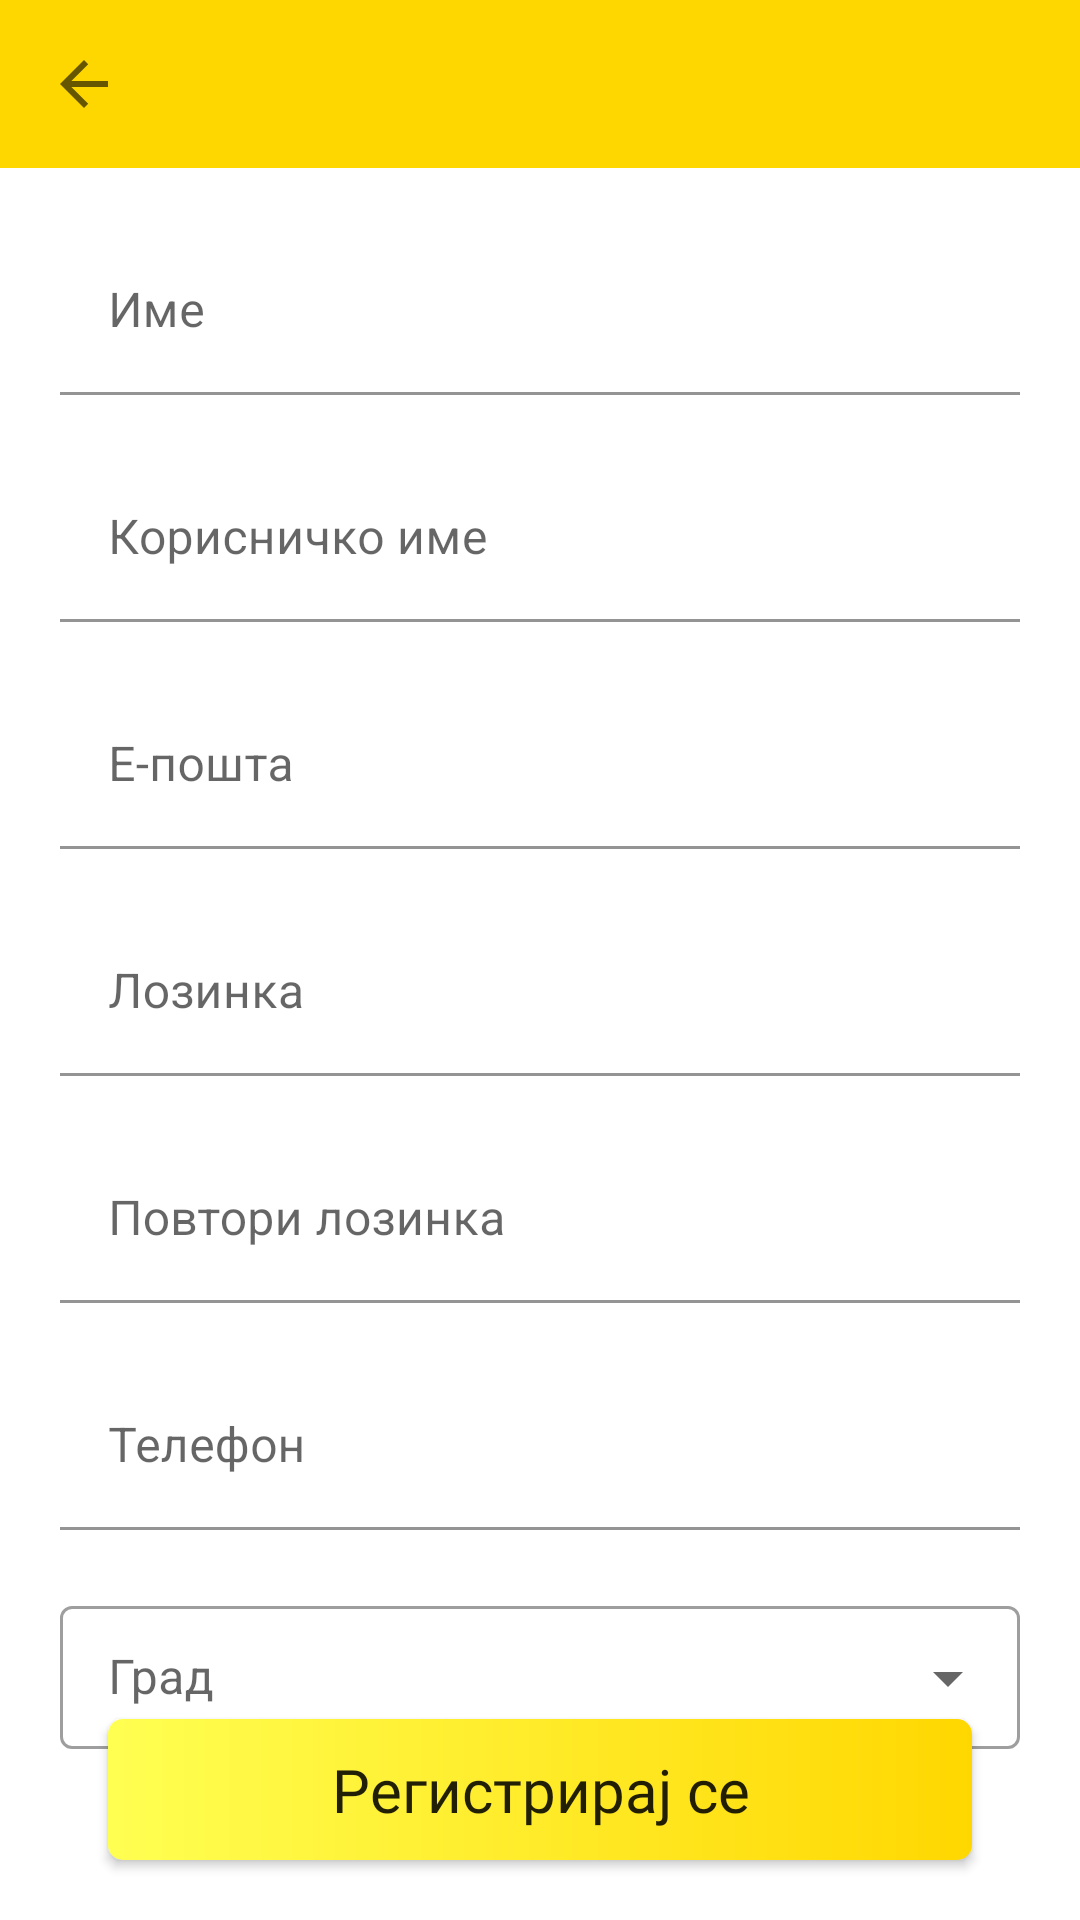

The Android layout XML behind this screen, and the referenced resources:
<!-- AndroidManifest.xml: application theme Theme.Petspot -->
<!-- res/layout/fragment_register.xml -->
<?xml version="1.0" encoding="utf-8"?>
<androidx.constraintlayout.widget.ConstraintLayout xmlns:android="http://schemas.android.com/apk/res/android"
    xmlns:tools="http://schemas.android.com/tools"
    android:layout_width="match_parent"
    android:layout_height="match_parent"
    xmlns:app="http://schemas.android.com/apk/res-auto"
    tools:context=".feature.user.register.RegisterFragment">

    <include
        layout="@layout/toolbar"
        app:layout_constraintStart_toStartOf="parent"
        app:layout_constraintEnd_toEndOf="parent"
        app:layout_constraintTop_toTopOf="parent"
        android:id="@+id/toolbar"/>

    <com.google.android.material.textfield.TextInputLayout
        android:id="@+id/first_name_field"
        android:layout_width="match_parent"
        android:layout_height="wrap_content"
        app:layout_constraintStart_toStartOf="parent"
        app:layout_constraintEnd_toEndOf="parent"
        app:layout_constraintTop_toBottomOf="@+id/toolbar"
        android:layout_margin="20dp"
        android:hint="Име">

        <com.google.android.material.textfield.TextInputEditText
            android:layout_width="match_parent"
            android:layout_height="wrap_content"
            android:id="@+id/name"
            android:background="@color/white"/>

    </com.google.android.material.textfield.TextInputLayout>



    <com.google.android.material.textfield.TextInputLayout
        android:id="@+id/user_name_field"
        android:layout_width="match_parent"
        android:layout_height="wrap_content"
        app:layout_constraintStart_toStartOf="parent"
        app:layout_constraintEnd_toEndOf="parent"
        app:layout_constraintTop_toBottomOf="@+id/first_name_field"
        android:layout_margin="20dp"
        android:hint="Корисничко име">

        <com.google.android.material.textfield.TextInputEditText
            android:layout_width="match_parent"
            android:layout_height="wrap_content"
            android:id="@+id/user_name"
            android:background="@color/white"/>

    </com.google.android.material.textfield.TextInputLayout>

    <com.google.android.material.textfield.TextInputLayout
        android:id="@+id/email_field"
        android:layout_width="match_parent"
        android:layout_height="wrap_content"
        app:layout_constraintStart_toStartOf="parent"
        app:layout_constraintEnd_toEndOf="parent"
        app:layout_constraintTop_toBottomOf="@+id/user_name_field"
        android:layout_margin="20dp"
        android:hint="Е-пошта">

        <com.google.android.material.textfield.TextInputEditText
            android:layout_width="match_parent"
            android:layout_height="wrap_content"
            android:id="@+id/email"
            android:background="@color/white"/>

    </com.google.android.material.textfield.TextInputLayout>

    <com.google.android.material.textfield.TextInputLayout
        android:id="@+id/password_field"
        android:layout_width="match_parent"
        android:layout_height="wrap_content"
        app:layout_constraintStart_toStartOf="parent"
        app:layout_constraintEnd_toEndOf="parent"
        app:layout_constraintTop_toBottomOf="@+id/email_field"
        android:layout_margin="20dp"
        android:hint="Лозинка">

        <com.google.android.material.textfield.TextInputEditText
            android:layout_width="match_parent"
            android:layout_height="wrap_content"
            android:id="@+id/password"
            android:background="@color/white"
            android:inputType="textPassword"/>

    </com.google.android.material.textfield.TextInputLayout>

    <com.google.android.material.textfield.TextInputLayout
        android:id="@+id/repeat_password_field"
        android:layout_width="match_parent"
        android:layout_height="wrap_content"
        app:layout_constraintStart_toStartOf="parent"
        app:layout_constraintEnd_toEndOf="parent"
        app:layout_constraintTop_toBottomOf="@+id/password_field"
        android:layout_margin="20dp"
        android:hint="Повтори лозинка">

        <com.google.android.material.textfield.TextInputEditText
            android:layout_width="match_parent"
            android:layout_height="wrap_content"
            android:id="@+id/repeat_password"
            android:background="@color/white"
            android:inputType="textPassword"/>

    </com.google.android.material.textfield.TextInputLayout>

    <com.google.android.material.textfield.TextInputLayout
        android:id="@+id/phone_number_field"
        android:layout_width="match_parent"
        android:layout_height="wrap_content"
        app:layout_constraintStart_toStartOf="parent"
        app:layout_constraintEnd_toEndOf="parent"
        app:layout_constraintTop_toBottomOf="@+id/repeat_password_field"
        android:layout_margin="20dp"
        android:hint="Телефон">

        <com.google.android.material.textfield.TextInputEditText
            android:layout_width="match_parent"
            android:layout_height="wrap_content"
            android:id="@+id/phone_number"
            android:background="@color/white"
            android:inputType="number"/>

    </com.google.android.material.textfield.TextInputLayout>

    <com.google.android.material.textfield.TextInputLayout
        android:id="@+id/city_field"
        android:layout_width="match_parent"
        android:layout_height="wrap_content"
        style="@style/Widget.MaterialComponents.TextInputLayout.OutlinedBox.Dense.ExposedDropdownMenu"
        android:hint="Град"
        app:layout_constraintStart_toStartOf="parent"
        app:layout_constraintEnd_toEndOf="parent"
        app:layout_constraintTop_toBottomOf="@+id/phone_number_field"
        android:layout_margin="20dp">

       <AutoCompleteTextView
           android:id="@+id/city"
           android:layout_width="match_parent"
           android:layout_height="wrap_content"
           android:enabled="false"
           android:inputType="none"/>
    </com.google.android.material.textfield.TextInputLayout>

    <TextView
        android:id="@+id/register"
        android:layout_width="0dp"
        android:layout_height="wrap_content"
        app:layout_constraintWidth_percent="0.8"
        android:textAlignment="center"
        app:layout_constraintStart_toStartOf="parent"
        app:layout_constraintEnd_toEndOf="parent"
        app:layout_constraintBottom_toBottomOf="parent"
        android:background="@drawable/login_button"
        android:text="Регистрирај се"
        android:elevation="@dimen/cardview_default_elevation"
        style="@style/TextAppearance.AppCompat.Widget.ActionBar.Title"
        android:fontFamily="@font/anonymous_pro"
        android:padding="10dp"
        android:layout_marginBottom="20dp"/>
</androidx.constraintlayout.widget.ConstraintLayout>
<!-- res/layout/toolbar.xml (included above) -->
<?xml version="1.0" encoding="utf-8"?>
<androidx.appcompat.widget.Toolbar xmlns:android="http://schemas.android.com/apk/res/android"
    android:layout_width="match_parent"
    android:layout_height="?attr/actionBarSize"
    xmlns:app="http://schemas.android.com/apk/res-auto"
    android:background="@color/main"
    app:navigationIcon="?attr/homeAsUpIndicator">
    <TextView
        android:layout_width="match_parent"
        android:layout_height="wrap_content"
        android:fontFamily="@font/anonymous_pro"
        android:id="@+id/toolbar_title"
        style="@style/TextAppearance.AppCompat.Widget.ActionBar.Title"/>

</androidx.appcompat.widget.Toolbar>
<!-- resources referenced by this layout -->
<resources>
  <color name="main">#FFD700</color>
  <color name="white">#FFFFFFFF</color>
  <!-- drawable login_button (drawable) -->
  <?xml version="1.0" encoding="utf-8"?>
  <shape xmlns:android="http://schemas.android.com/apk/res/android">
      <gradient
          android:startColor="@color/stast_color_button"
          android:endColor="@color/main"/>
      <corners
          android:radius="5dp"/>
  </shape>
  <style name="Theme.Petspot" parent="Theme.MaterialComponents.Light.NoActionBar">
          
          <item name="colorPrimary">@color/main</item>
          <item name="colorPrimaryVariant">@color/main</item>
          <item name="colorOnPrimary">@color/white</item>
          
          <item name="android:statusBarColor" tools:targetApi="l">?attr/colorPrimaryVariant</item>
          
      </style>
  <color name="stast_color_button">#ffff52</color>
</resources>
